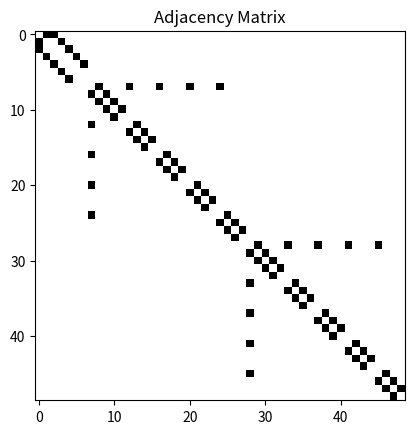

Here is the Python script that generated this plot:
import numpy as np
import matplotlib.pyplot as plt
from collections import deque

CHANNELS = 3 # x, y, confidence
WINDOW_SIZE = 15
JOINTS = 49 

# === Skeleton 緩衝區 ===
class SkeletonBuffer:
    def __init__(self, window_size=WINDOW_SIZE, joint_num=JOINTS, channel=CHANNELS):
        self.T = window_size
        self.V = joint_num
        self.C = channel
        self.M = 1
        self.buffer = deque(maxlen=window_size)

    #加入每一幀的骨架資料，shape 為 [49, 3]
    def add_frame(self, joints_frame):
        if joints_frame.shape != (self.V, self.C):
            raise ValueError(f"Expected ({self.V},{self.C}), got {joints_frame.shape}")
        self.buffer.append(joints_frame)

    #當緩衝區累積到 30 幀時，回傳 True
    def is_full(self):
        return len(self.buffer) == self.T

    def get_tensor(self):
        if not self.is_full():
            return None
        data = np.stack(self.buffer, axis=0)  # [T, V, C]
        data = np.nan_to_num(data, nan=0.0) #補值處理：若某些 joints 缺失（可能因為 Mediapipe 偵測不到），NaN 值會被轉為 0
        data = data.transpose(2, 0, 1)  # ➜ [C, T, V]
        data = data[:, :, :, np.newaxis]  # ➜ [C, T, V, M]
        return data.astype(np.float32)


# === 擷取 joints ===
def extract_joints(image, results_pose, results_hands):
    joints = np.zeros((JOINTS, CHANNELS), dtype=np.float32)  # x, y, conf

    # Pose joints: 0, 11~16
    pose_ids = [0, 11, 12, 13, 14, 15, 16]
    if results_pose.pose_landmarks:
        for idx_i, mp_id in enumerate(pose_ids):
            lm = results_pose.pose_landmarks.landmark[mp_id]
            joints[idx_i] = [lm.x, lm.y, lm.visibility]

    # Hand joints (最多2手)
    if results_hands.multi_hand_landmarks:
        hands_info = list(zip(results_hands.multi_handedness, results_hands.multi_hand_landmarks))
        #joints[0~6]為pose 的 7 個點，joints[7~27]為左手 21 個點，joints[28~48]為右手 21 個點
        for handedness, hand_landmarks in hands_info:
            label = handedness.classification[0].label  # 'Left' or 'Right'
            if label == 'Left':
                base = 7  # 左手從 index 7 開始
            elif label == 'Right':
                base = 28  # 右手從 index 28 開始
            else:
                continue

            for j in range(21):
                lm = hand_landmarks.landmark[j]
                joints[base + j] = [lm.x, lm.y, 1.0]  # mediapipe hands 無 confidence，設 1.0
    return joints

#在GCN中，會用一個矩陣 A（大小為 V × V）來描述關節點之間的連線關係
def build_adjacency(joint_num=JOINTS):
    A = np.zeros((joint_num, joint_num), dtype=np.float32)

    # Pose connections
    pose_edges = [
        (0, 1), (0, 2),
        (1, 3), (3, 5),
        (2, 4), (4, 6)
    ]

    # Hand connections
    def make_hand_edges(base):
        edges = []
        fingers = [
            [0, 1, 2, 3, 4],     # Thumb
            [0, 5, 6, 7, 8],     # Index
            [0, 9,10,11,12],     # Middle
            [0,13,14,15,16],     # Ring
            [0,17,18,19,20]      # Pinky
        ]
        for finger in fingers:
            for i in range(len(finger) - 1):
                a = base + finger[i]
                b = base + finger[i + 1]
                edges.append((a, b))
        return edges

    #左右手
    hand_edges = make_hand_edges(7) + make_hand_edges(28)

    all_edges = pose_edges + hand_edges

    # 填入 A[i][j] = 1
    for i, j in all_edges:
        A[i][j] = 1
        A[j][i] = 1  # 對稱

    return A

#視覺化關節點的連接
if __name__ == '__main__':
    A = build_adjacency()
    plt.imshow(A, cmap='Greys')
    plt.title("Adjacency Matrix")
    plt.show()
